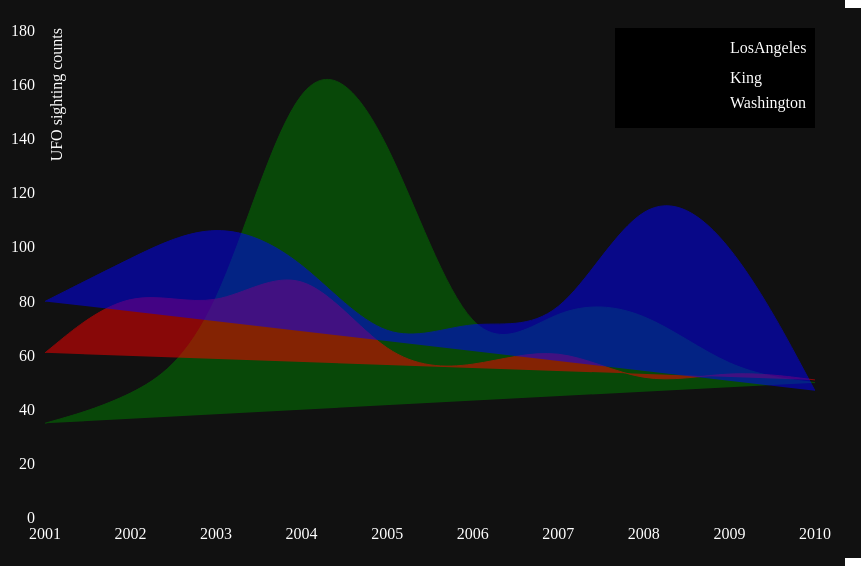
D3 v3 page, settled after 480 driven frames (8 s of simulated time); the page loaded 2 data file(s).


// ── ../js/top_cities.js
function addAxesAndLegend (svg, xAxis, yAxis, margin, chartWidth, chartHeight) {
  var legendWidth  = 200,
      legendHeight = 100;

  // clipping to make sure nothing appears behind legend
  svg.append('clipPath')
    .attr('id', 'axes-clip')
    .append('polygon')
      .attr('points', (-margin.left)                 + ',' + (-margin.top)                 + ' ' +
                      (chartWidth - legendWidth - 1) + ',' + (-margin.top)                 + ' ' +
                      (chartWidth - legendWidth - 1) + ',' + legendHeight                  + ' ' +
                      (chartWidth + margin.right)    + ',' + legendHeight                  + ' ' +
                      (chartWidth + margin.right)    + ',' + (chartHeight + margin.bottom) + ' ' +
                      (-margin.left)                 + ',' + (chartHeight + margin.bottom));

  var axes = svg.append('g')
    .attr('clip-path', 'url(#axes-clip)');

  axes.append('g')
    .attr('class', 'x axis')
    .attr('transform', 'translate(0,' + chartHeight + ')')
    .call(xAxis);

  axes.append('g')
    .attr('class', 'y axis')
    .call(yAxis)
    .append('text')
      .attr('transform', 'rotate(-90)')
      .attr('y', 6)
      .attr('dy', '.71em')
      .style('text-anchor', 'end')
      .text('UFO sighting counts');

  var legend = svg.append('g')
    .attr('class', 'legend')
    .attr('transform', 'translate(' + (chartWidth - legendWidth) + ', 0)');

  legend.append('rect')
    .attr('class', 'legend-bg')
    .attr('width',  legendWidth)
    .attr('height', legendHeight);

  legend.append('rect')
    .attr('class', 'median-line')
    .attr('width',  75)
    .attr('height', 20)
    .attr('x', 10)
    .attr('y', 10);

  legend.append('text')
    .attr('x', 115)
    .attr('y', 25)
    .text('LosAngeles');

  legend.append('rect')
    .attr('class', 'line1')
    .attr('width',  75)
    .attr('height', 20)
    .attr('x', 10)
    .attr('y', 40);

  legend.append('text')
    .attr('x', 115)
    .attr('y', 55)
    .text('King');

  legend.append('rect')
    .attr('class', 'line2')
    .attr('width',  75)
    .attr('height', 20)
    .attr('x', 10)
    .attr('y', 70);

  legend.append('text')
    .attr('x', 115)
    .attr('y', 80)
    .text('Washington');
}

function drawPaths (svg, data, x, y) {
  // var upperOuterArea = d3.svg.area()
  //   .interpolate('basis')
  //   .x (function (d) { return x(d.date) || 1; })
  //   .y0(function (d) { return y(d.pct95); })
  //   .y1(function (d) { return y(d.pct75); });

  // var upperInnerArea = d3.svg.area()
  //   .interpolate('basis')
  //   .x (function (d) { return x(d.date) || 1; })
  //   .y0(function (d) { return y(d.pct75); })
  //   .y1(function (d) { return y(d.pct50); });

  var medianLine = d3.svg.line()
    .interpolate('basis')
    .x(function (d) { return x(d.date); })
    .y(function (d) { return y(d.pct75); });

  var Line1 = d3.svg.line()
    .interpolate('basis')
    .x(function (d) { return x(d.date); })
    .y(function (d) { return y(d.pct05); });

  var Line2 = d3.svg.line()
    .interpolate('basis')
    .x(function (d) { return x(d.date); })
    .y(function (d) { return y(d.pct25); });


  // var lowerInnerArea = d3.svg.area()
  //   .interpolate('basis')
  //   .x (function (d) { return x(d.date) || 1; })
  //   .y0(function (d) { return y(d.pct50); })
  //   .y1(function (d) { return y(d.pct25); });

  // var lowerOuterArea = d3.svg.area()
  //   .interpolate('basis')
  //   .x (function (d) { return x(d.date) || 1; })
  //   .y0(function (d) { return y(d.pct25); })
  //   .y1(function (d) { return y(d.pct05); });

  svg.datum(data);

  // svg.append('path')
  //   .attr('class', 'area upper outer')
  //   .attr('d', upperOuterArea)
  //   .attr('clip-path', 'url(#rect-clip)');

  // svg.append('path')
  //   .attr('class', 'area lower outer')
  //   .attr('d', lowerOuterArea)
  //   .attr('clip-path', 'url(#rect-clip)');

  // svg.append('path')
  //   .attr('class', 'area upper inner')
  //   .attr('d', upperInnerArea)
  //   .attr('clip-path', 'url(#rect-clip)');

  // svg.append('path')
  //   .attr('class', 'area lower inner')
  //   .attr('d', lowerInnerArea)
  //   .attr('clip-path', 'url(#rect-clip)');

  svg.append('path')
    .attr('class', 'median-line')
    .attr('d', medianLine)
    .attr('clip-path', 'url(#rect-clip)')
    .attr('stroke', 'green')
    .attr('fill', 'green')
    .attr("opacity", 0.5);
  svg.append('path')
    .attr('class', 'line1')
    .attr('d', Line1)
    .attr('clip-path', 'url(#rect-clip)')
    .attr('stroke', 'red')
    .attr('fill', 'red')
    .attr("opacity", 0.5);
  svg.append('path')
    .attr('class', 'line2')
    .attr('d', Line2)
    .attr('clip-path', 'url(#rect-clip)')
    .attr('stroke', 'blue')
    .attr('fill', 'blue')
    .attr("opacity", 0.5);
}


// function addMarker (marker, svg, chartHeight, x) {
//   var radius = 32,
//       xPos = x(marker.date) - radius - 3,
//       yPosStart = chartHeight - radius - 3,
//       yPosEnd = (marker.type === 'Client' ? 80 : 160) + radius - 3;

//   var markerG = svg.append('g')
//     .attr('class', 'marker '+marker.type.toLowerCase())
//     .attr('transform', 'translate(' + xPos + ', ' + yPosStart + ')')
//     .attr('opacity', 0);

//   markerG.transition()
//     .duration(1000)
//     .attr('transform', 'translate(' + xPos + ', ' + yPosEnd + ')')
//     .attr('opacity', 1);

//   markerG.append('path')
//     .attr('d', 'M' + radius + ',' + (chartHeight-yPosStart) + 'L' + radius + ',' + (chartHeight-yPosStart))
//     .transition()
//       .duration(1000)
//       .attr('d', 'M' + radius + ',' + (chartHeight-yPosEnd) + 'L' + radius + ',' + (radius*2));

//   markerG.append('circle')
//     .attr('class', 'marker-bg')
//     .attr('cx', radius)
//     .attr('cy', radius)
//     .attr('r', radius);

//   markerG.append('text')
//     .attr('x', radius)
//     .attr('y', radius*0.9)
//     .text(marker.type);

//   markerG.append('text')
//     .attr('x', radius)
//     .attr('y', radius*1.5)
//     .text(marker.version);
// }

function startTransitions (svg, chartWidth, chartHeight, rectClip, markers, x) {
  rectClip.transition()
    .duration(1000*markers.length)
    .attr('width', chartWidth);

  // markers.forEach(function (marker, i) {
  //   setTimeout(function () {
  //     addMarker(marker, svg, chartHeight, x);
  //   }, 1000 + 500*i);
  // });
}

function makeChart (data, markers) {
  var svgWidth  = 1000,
      svgHeight = 550,
      margin = { top: 20, right: 50, bottom: 40, left: 180 },
      chartWidth  = svgWidth  - margin.left - margin.right,
      chartHeight = svgHeight - margin.top  - margin.bottom;

  var x = d3.time.scale().range([0, chartWidth])
            .domain(d3.extent(data, function (d) { return d.date; })),
      y = d3.scale.linear().range([chartHeight, 0])
            .domain([0, d3.max(data, function (d) { return d.pct75; })]);

  var xAxis = d3.svg.axis().scale(x).orient('bottom')
                .innerTickSize(-chartHeight).outerTickSize(0).tickPadding(10),
      yAxis = d3.svg.axis().scale(y).orient('left')
                .innerTickSize(-chartWidth).outerTickSize(0).tickPadding(10);

  var svg = d3.select('#top_cities')
    .attr('width',  svgWidth)
    .attr('height', svgHeight);
  // ensure dark bg under the entire svg including axis label areas (to prevent white text on white)
  svg.append("rect")
    .attr("width", svgWidth)
    .attr("height", svgHeight)
    .attr("fill", "#111");
  svg = svg.append('g')
      .attr('transform', 'translate(' + margin.left + ',' + margin.top + ')');

  // clipping to start chart hidden and slide it in later
  var rectClip = svg.append('clipPath')
    .attr('id', 'rect-clip')
    .append('rect')
      .attr('width', 0)
      .attr('height', chartHeight);

  addAxesAndLegend(svg, xAxis, yAxis, margin, chartWidth, chartHeight);
  drawPaths(svg, data, x, y);
  startTransitions(svg, chartWidth, chartHeight, rectClip, markers, x);
}

var parseDate  = d3.time.format('%Y').parse;
d3.json("../data/top_cities.json", function (error, rawData) {
  if (error) {
    console.error(error);
    return;
  }

  var data = rawData.map(function (d) {
    return {
      date:  parseDate(d.year),
      pct05: d.King,
      pct25: d.Washington  ,
      pct50: d.LosAngeles ,
      pct75: d.Cook ,
      pct95: d.Oswego
    };
  });

  d3.json("../data/markers.json", function (error, markerData) {
    if (error) {
      console.error(error);
      return;
    }

    var markers = markerData.map(function (marker) {
      return {
        date: parseDate(marker.date),
        type: marker.type,
        version: marker.version
      };
    });

    makeChart(data, markers);
  });
});

### data: ../data/top_cities.json
[
 {
  "King": 61,
  "LosAngeles": 0,
  "Oswego": 24,
  "Washington": 80,
  "year": "2001",
  "Cook": 35
 },
 {
  "King": 87,
  "LosAngeles": 0,
  "Oswego": 38,
  "Washington": 96,
  "year": "2002",
  "Cook": 44
 },
 {
  "King": 75,
  "LosAngeles": 0,
  "Oswego": 31,
  "Washington": 111,
  "year": "2003",
  "Cook": 66
 },
 {
  "King": 98,
  "LosAngeles": 0,
  "Oswego": 52,
  "Washington": 97,
  "year": "2004",
  "Cook": 181
 },
 {
  "King": 56,
  "LosAngeles": 0,
  "Oswego": 62,
  "Washington": 61,
  "year": "2005",
  "Cook": 147
 },
 {
  "King": 55,
  "LosAngeles": 0,
  "Oswego": 44,
  "Washington": 75,
  "year": "2006",
  "Cook": 53
 },
 {
  "King": 65,
  "LosAngeles": 0,
  "Oswego": 25,
  "Washington": 67,
  "year": "2007",
  "Cook": 80
 },
 {
  "King": 48,
  "LosAngeles": 0,
  "Oswego": 50,
  "Washington": 126,
  "year": "2008",
  "Cook": 78
 },
 "... 2 more items"
]

### data: ../data/markers.json
[
 {
  "date": "2014-08-06",
  "type": "Client",
  "version": "2.0"
 },
 {
  "date": "2014-08-20",
  "type": "Client",
  "version": "2.1"
 },
 {
  "date": "2014-08-27",
  "type": "Server",
  "version": "3.5"
 },
 {
  "date": "2014-09-03",
  "type": "Client",
  "version": "2.2"
 }
]